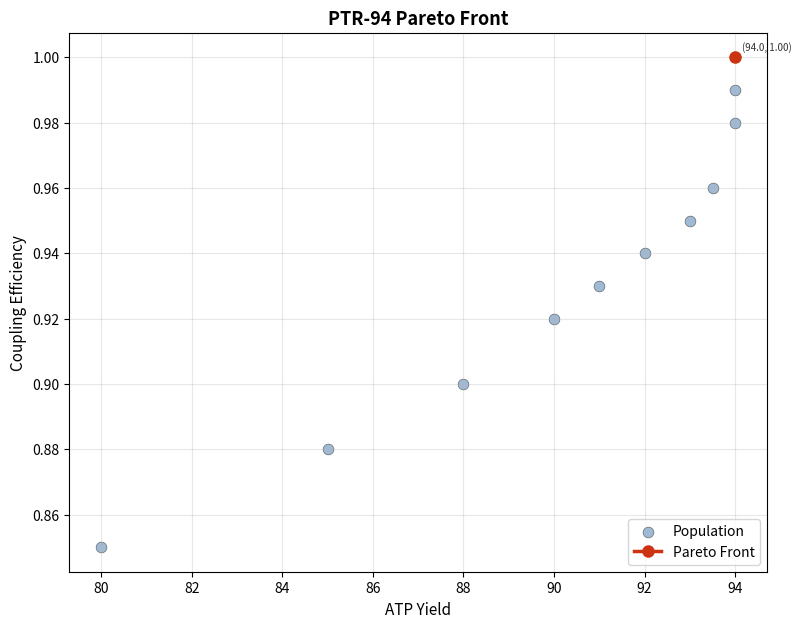

Write Python code to recreate this figure. (Note: this script raises an exception after producing the figure.)
from typing import Optional, List, Tuple


DEFAULT_PARETO_RESULTS = {
    "points": [
        (80.0, 0.85),
        (85.0, 0.88),
        (88.0, 0.90),
        (90.0, 0.92),
        (91.0, 0.93),
        (92.0, 0.94),
        (93.0, 0.95),
        (93.5, 0.96),
        (94.0, 0.98),
        (94.0, 0.99),
        (94.0, 1.0),
    ],
    "objectives": ["ATP Yield", "Coupling Efficiency"],
}

DEFAULT_GENERATIONS = {
    "gen1": [(70, 0.7), (75, 0.72), (78, 0.74), (80, 0.75)],
    "gen5": [(78, 0.78), (82, 0.82), (85, 0.85), (87, 0.86)],
    "gen10": [(85, 0.88), (88, 0.91), (90, 0.93), (92, 0.94)],
    "gen20": [(90, 0.94), (92, 0.96), (93, 0.97), (94, 0.99)],
}


def _compute_pareto_front(points: List[Tuple[float, float]]) -> List[Tuple[float, float]]:
    pareto = []
    for i, (x1, y1) in enumerate(points):
        dominated = False
        for j, (x2, y2) in enumerate(points):
            if i != j and x2 >= x1 and y2 >= y1 and (x2 > x1 or y2 > y1):
                dominated = True
                break
        if not dominated:
            pareto.append((x1, y1))
    pareto.sort()
    return pareto


def plot_pareto_front(pareto_results: Optional[dict] = None,
                      objectives: Optional[List[str]] = None,
                      save_path: Optional[str] = None) -> Optional[str]:
    try:
        import matplotlib.pyplot as plt
    except ImportError:
        return None

    data = pareto_results or DEFAULT_PARETO_RESULTS
    obj_names = objectives or data.get("objectives", ["Objective 1", "Objective 2"])
    points = data["points"]

    pareto = _compute_pareto_front(points)

    fig, ax = plt.subplots(1, 1, figsize=(9, 7))

    all_x = [p[0] for p in points]
    all_y = [p[1] for p in points]
    ax.scatter(all_x, all_y, c="#4477AA", s=60, alpha=0.5,
               edgecolors="black", linewidth=0.5, label="Population")

    pareto_x = [p[0] for p in pareto]
    pareto_y = [p[1] for p in pareto]
    ax.plot(pareto_x, pareto_y, color="#CC3311", linewidth=2.5,
            marker="o", markersize=8, label="Pareto Front", zorder=5)

    ax.set_xlabel(obj_names[0], fontsize=11)
    ax.set_ylabel(obj_names[1], fontsize=11)
    ax.set_title("PTR-94 Pareto Front", fontsize=13, fontweight="bold")
    ax.legend(fontsize=10, loc="lower right")
    ax.grid(True, alpha=0.3)

    for x, y in pareto:
        ax.annotate(f"({x:.1f}, {y:.2f})", (x, y),
                    xytext=(5, 5), textcoords="offset points",
                    fontsize=7, alpha=0.8)

    if save_path:
        fig.savefig(save_path, dpi=150, bbox_inches="tight")
        plt.close(fig)
        return save_path

    plt.close(fig)
    return None


def pareto_evolution(generations: Optional[dict] = None,
                     save_path: Optional[str] = None) -> Optional[str]:
    try:
        import matplotlib.pyplot as plt
    except ImportError:
        return None

    gen_data = generations or DEFAULT_GENERATIONS
    n_gens = len(gen_data)
    n_cols = min(3, n_gens)
    n_rows = (n_gens + n_cols - 1) // n_cols

    fig, axes = plt.subplots(n_rows, n_cols, figsize=(5 * n_cols, 4 * n_rows))
    if n_gens == 1:
        axes = [axes]
    else:
        axes = axes.flatten()

    for ax, (gen_label, points) in zip(axes, gen_data.items()):
        pareto = _compute_pareto_front(points)
        all_x = [p[0] for p in points]
        all_y = [p[1] for p in points]

        ax.scatter(all_x, all_y, c="#4477AA", s=40, alpha=0.4,
                   edgecolors="black", linewidth=0.5)

        if pareto:
            px = [p[0] for p in pareto]
            py = [p[1] for p in pareto]
            ax.plot(px, py, color="#CC3311", linewidth=2,
                    marker="o", markersize=6)

        ax.set_title(gen_label, fontsize=10, fontweight="bold")
        ax.set_xlabel("ATP Yield", fontsize=8)
        ax.set_ylabel("Efficiency", fontsize=8)
        ax.grid(True, alpha=0.3)
        ax.set_xlim(65, 100)
        ax.set_ylim(0.6, 1.05)

    for i in range(n_gens, len(axes)):
        axes[i].axis("off")

    fig.suptitle("Pareto Front Evolution Over Generations", fontsize=13, fontweight="bold")
    plt.tight_layout()

    if save_path:
        fig.savefig(save_path, dpi=150, bbox_inches="tight")
        plt.close(fig)
        return save_path

    plt.close(fig)
    return None


if __name__ == "__main__":
    r1 = plot_pareto_front(save_path="/tmp/ptr94_pareto_front.png")
    print(f"Pareto front saved to {r1}" if r1 else "Matplotlib not available")
    r2 = pareto_evolution(save_path="/tmp/ptr94_pareto_evolution.png")
    print(f"Pareto evolution saved to {r2}" if r2 else "Matplotlib not available")
